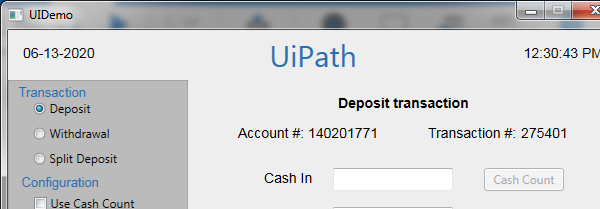
Task: This ia a Robotic Enterprise Framework for UIDemo application transactions. The input is fed from excel and the output is captured in the same excel.
Workflow: Process

Step 1: Attach Window 'UIDemo.exe  UIDemo' on the element in window 'UIDemo' (uidemo.exe)
